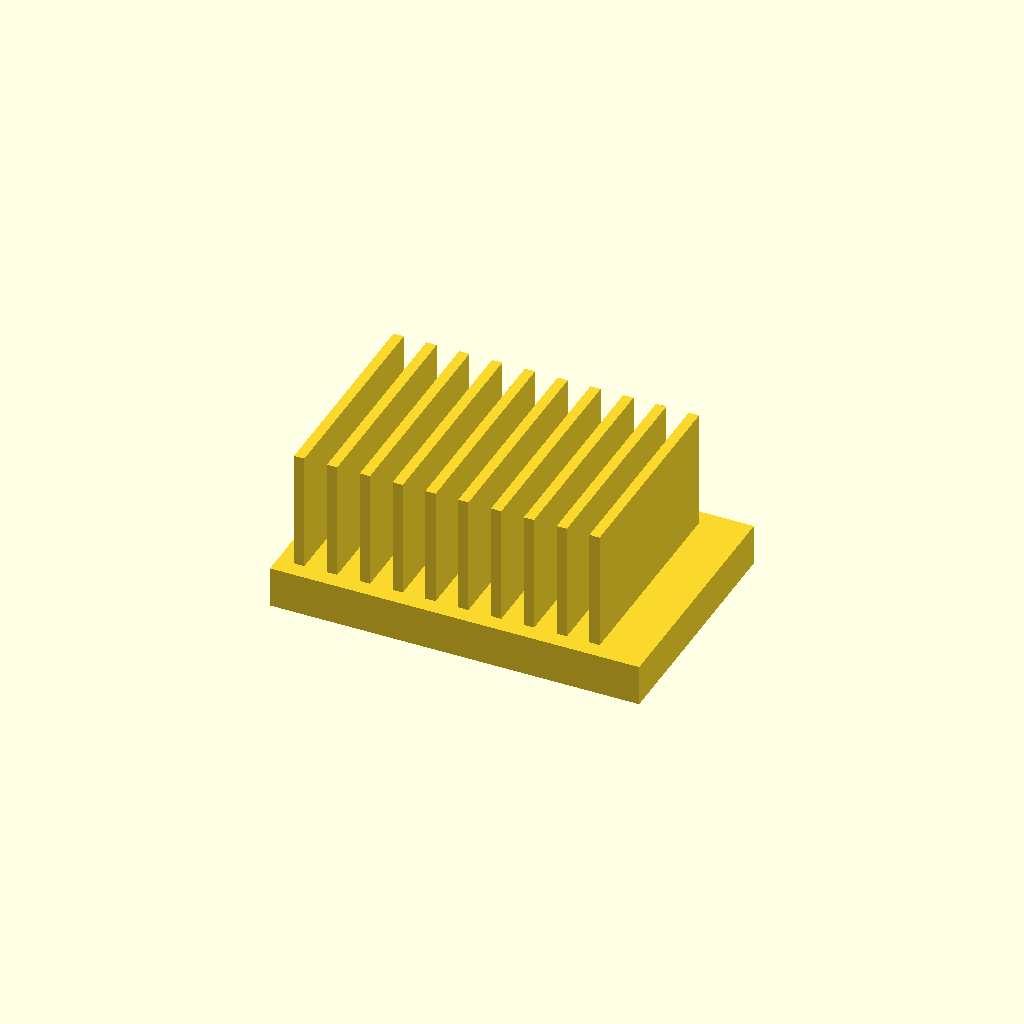
Cell 1 — every parameter at its default value.
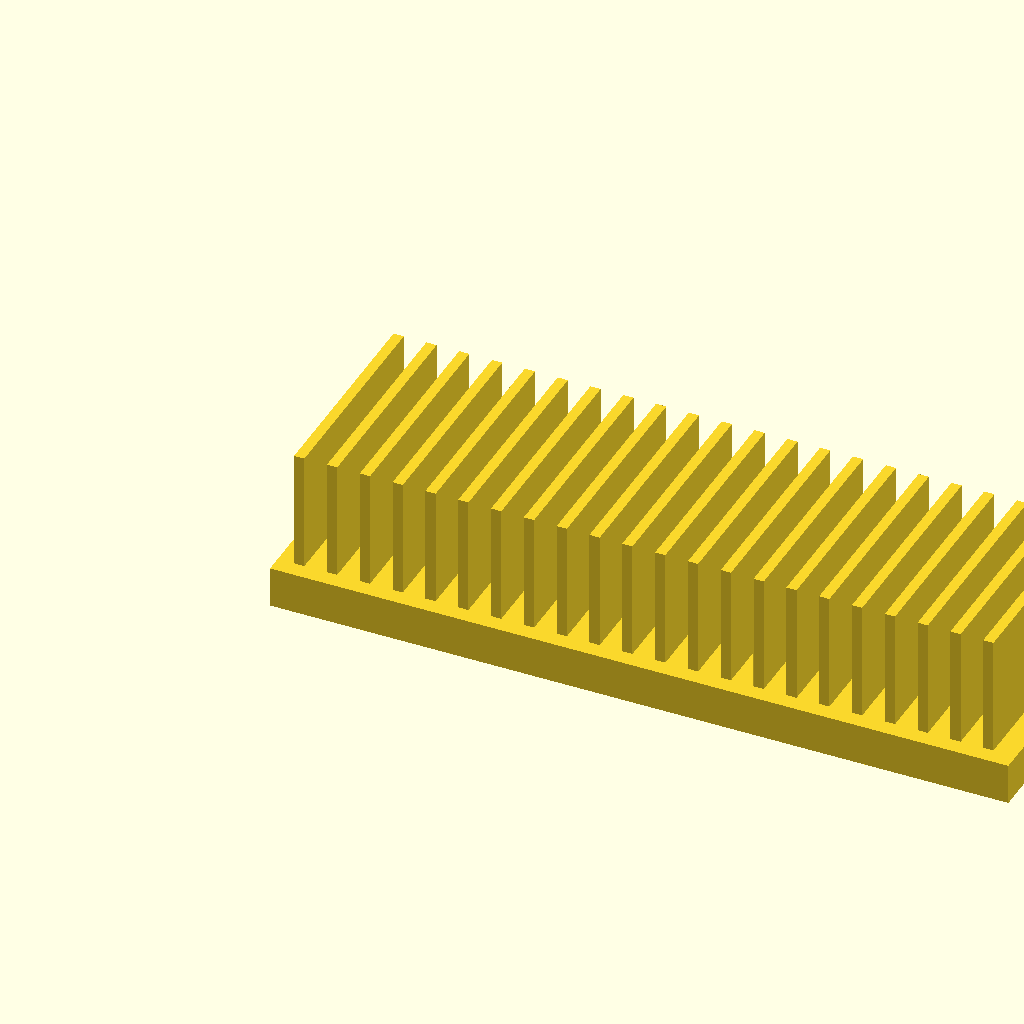
Cell 2: the same model with base_l = 180.
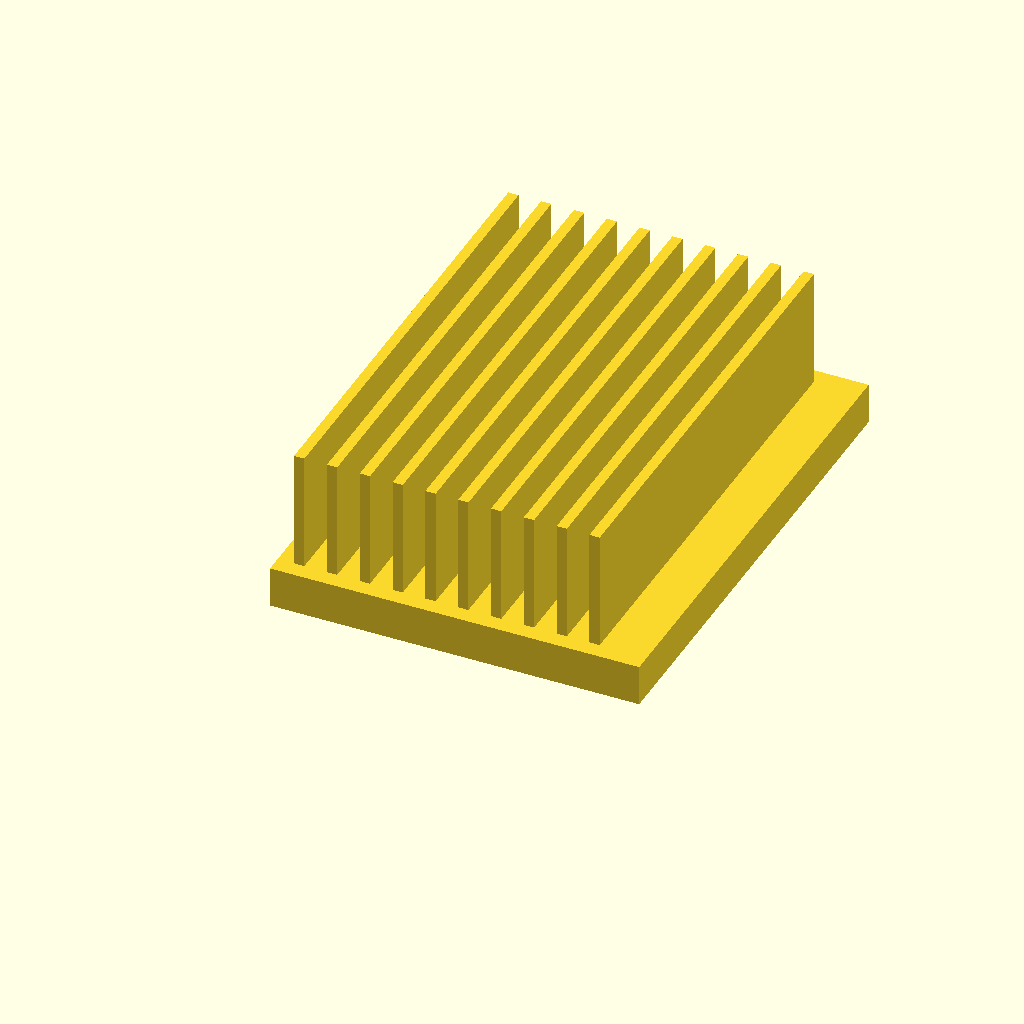
Cell 3: base_w = 120 (everything else at default).
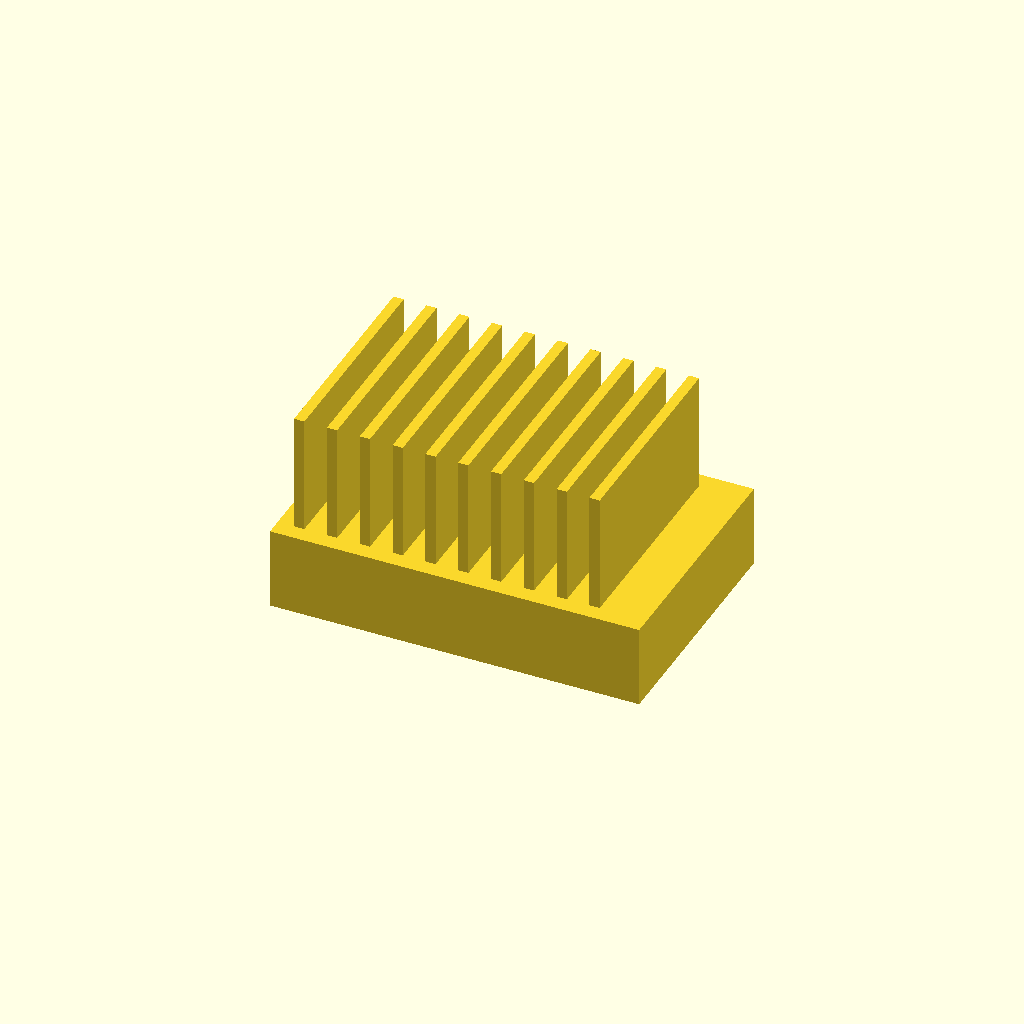
Cell 4: the same model with base_t = 20.
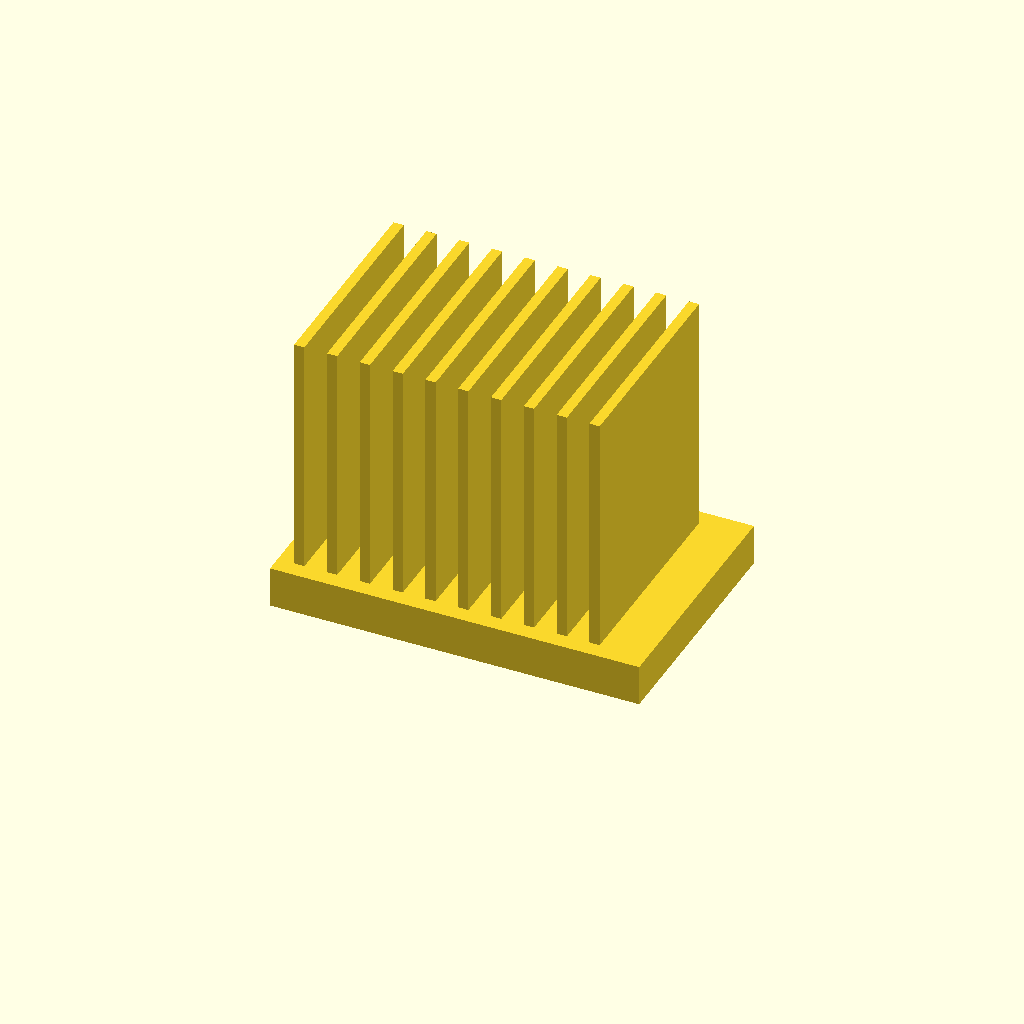
Cell 5: the same model with fin_h = 60.
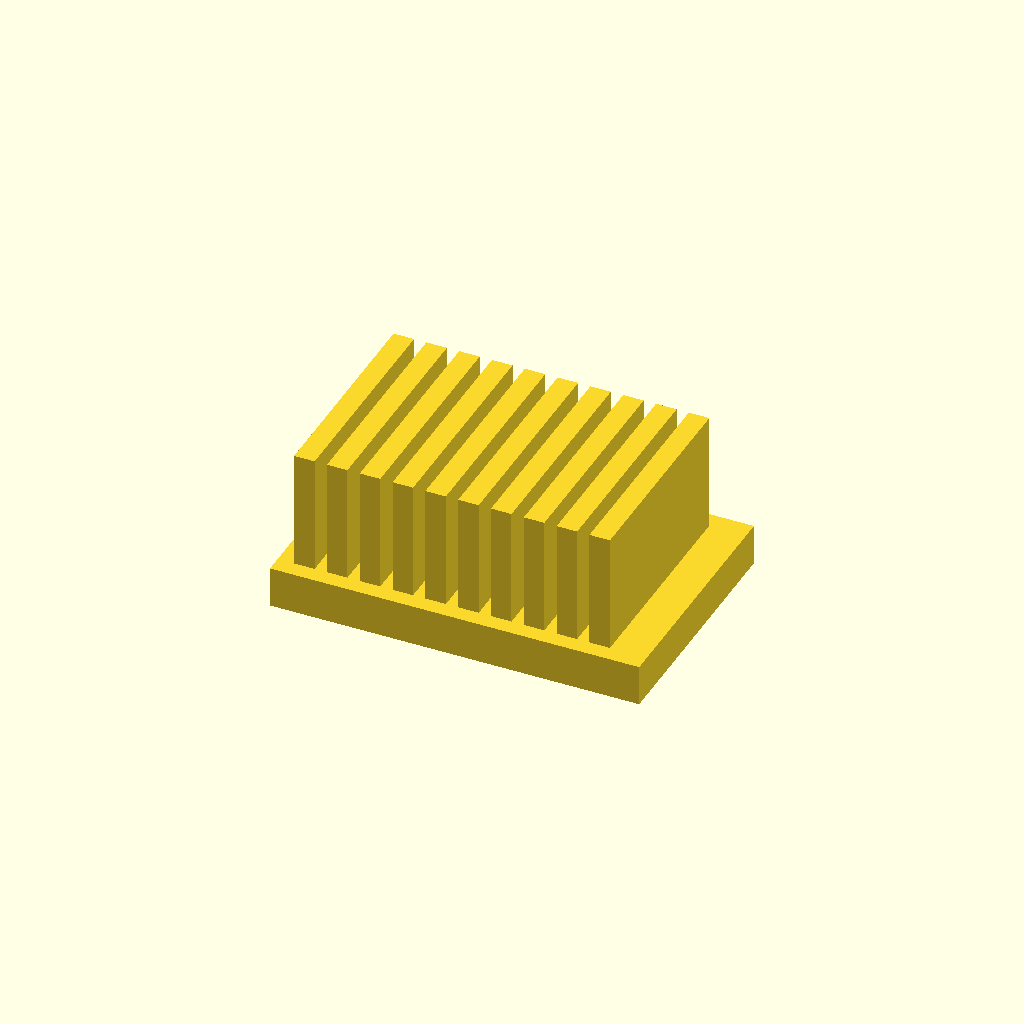
Cell 6: fin_t = 5 (everything else at default).
One fixed orthographic camera (rotation 55°, 0°, 25°; colour scheme Cornfield) for every cell.
OpenSCAD source file optional_data/data/solid2/heatsink/part_0232.scad:
$fn = 32;

// ----------------------------------------------------------------------
// Heatsink: uniform fin block
// ----------------------------------------------------------------------

// --- parameters (mm) ---
base_l = 90;              // base length, X
base_w = 60;              // base width, Y
base_t = 10;              // base plate thickness
fin_h = 30;               // fin height above the base
fin_t = 2.5;              // fin thickness
edge = 4;                 // margin from the base ends
pitch = 8;                // fin pitch

n_fins = floor((base_l - 2 * edge - fin_t) / pitch) + 1;  // fin count
total_h = base_t + fin_h - 1;  // overall height

union() {
  cube([base_l, base_w, base_t]);
  for (i = [0 : n_fins - 1])
    translate([edge + i * pitch, edge, base_t - 1])
      cube([fin_t, base_w - 2 * edge, fin_h]);
}
Customizer parameters (derived from the source; name, type, default, range or options):
base_l: number, default 90
base_w: number, default 60
base_t: number, default 10
fin_h: number, default 30
fin_t: number, default 2.5
edge: number, default 4
pitch: number, default 8
